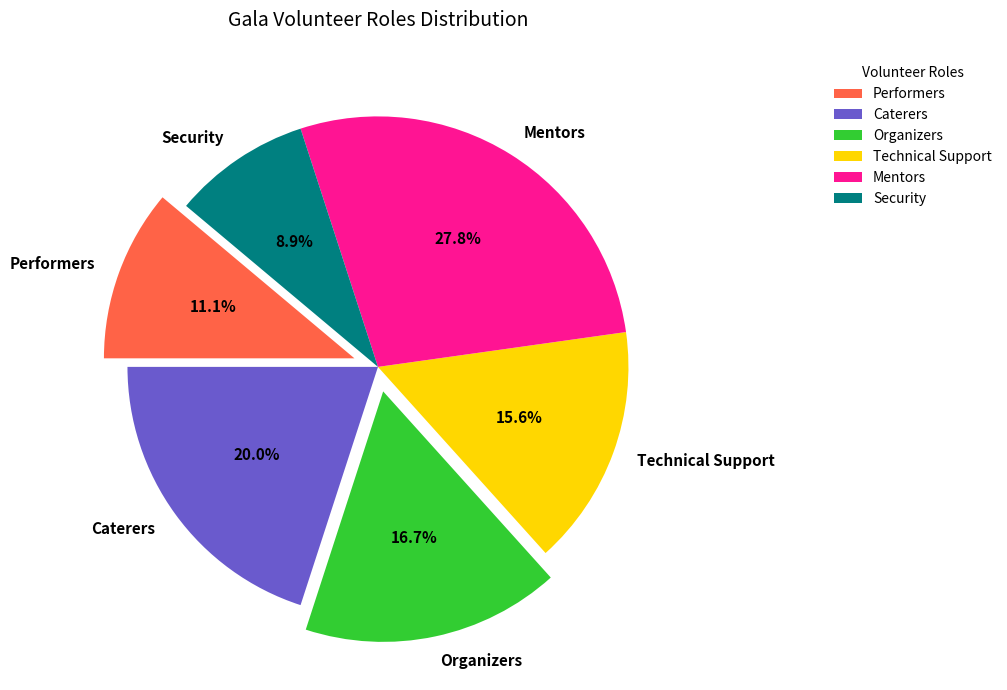

This figure's Python source:
import matplotlib.pyplot as plt

# Volunteer roles and counts
volunteer_roles = ['Performers', 'Caterers', 'Organizers', 'Technical Support', 'Mentors', 'Security']
volunteer_counts = [10, 18, 15, 14, 25, 8]

# Alternate color palette
colors = ['#FF6347', '#6A5ACD', '#32CD32', '#FFD700', '#FF1493', '#008080']

fig, ax = plt.subplots(figsize=(10, 7))

explode = (0.1, 0, 0.1, 0, 0, 0) 

wedges, texts, autotexts = ax.pie(
    volunteer_counts,
    labels=volunteer_roles,
    colors=colors,
    autopct='%1.1f%%',
    startangle=140,
    explode=explode,
    shadow=False
)

for text in texts:
    text.set_fontsize(11)
    text.set_fontweight('bold')

for autotext in autotexts:
    autotext.set_fontsize(11)
    autotext.set_color('black')
    autotext.set_fontweight('bold')

# Randomized the title style
ax.set_title(
    "Gala Volunteer Roles Distribution",
    fontsize=14, fontweight='normal', pad=20
)

# Adjusted legend style
ax.legend(
    wedges, volunteer_roles,
    title="Volunteer Roles",
    loc="upper right",
    bbox_to_anchor=(1, 0, 0.5, 1),
    frameon=False
)

plt.tight_layout()
plt.grid(True)  # Added grid for stylistic change

plt.show()
